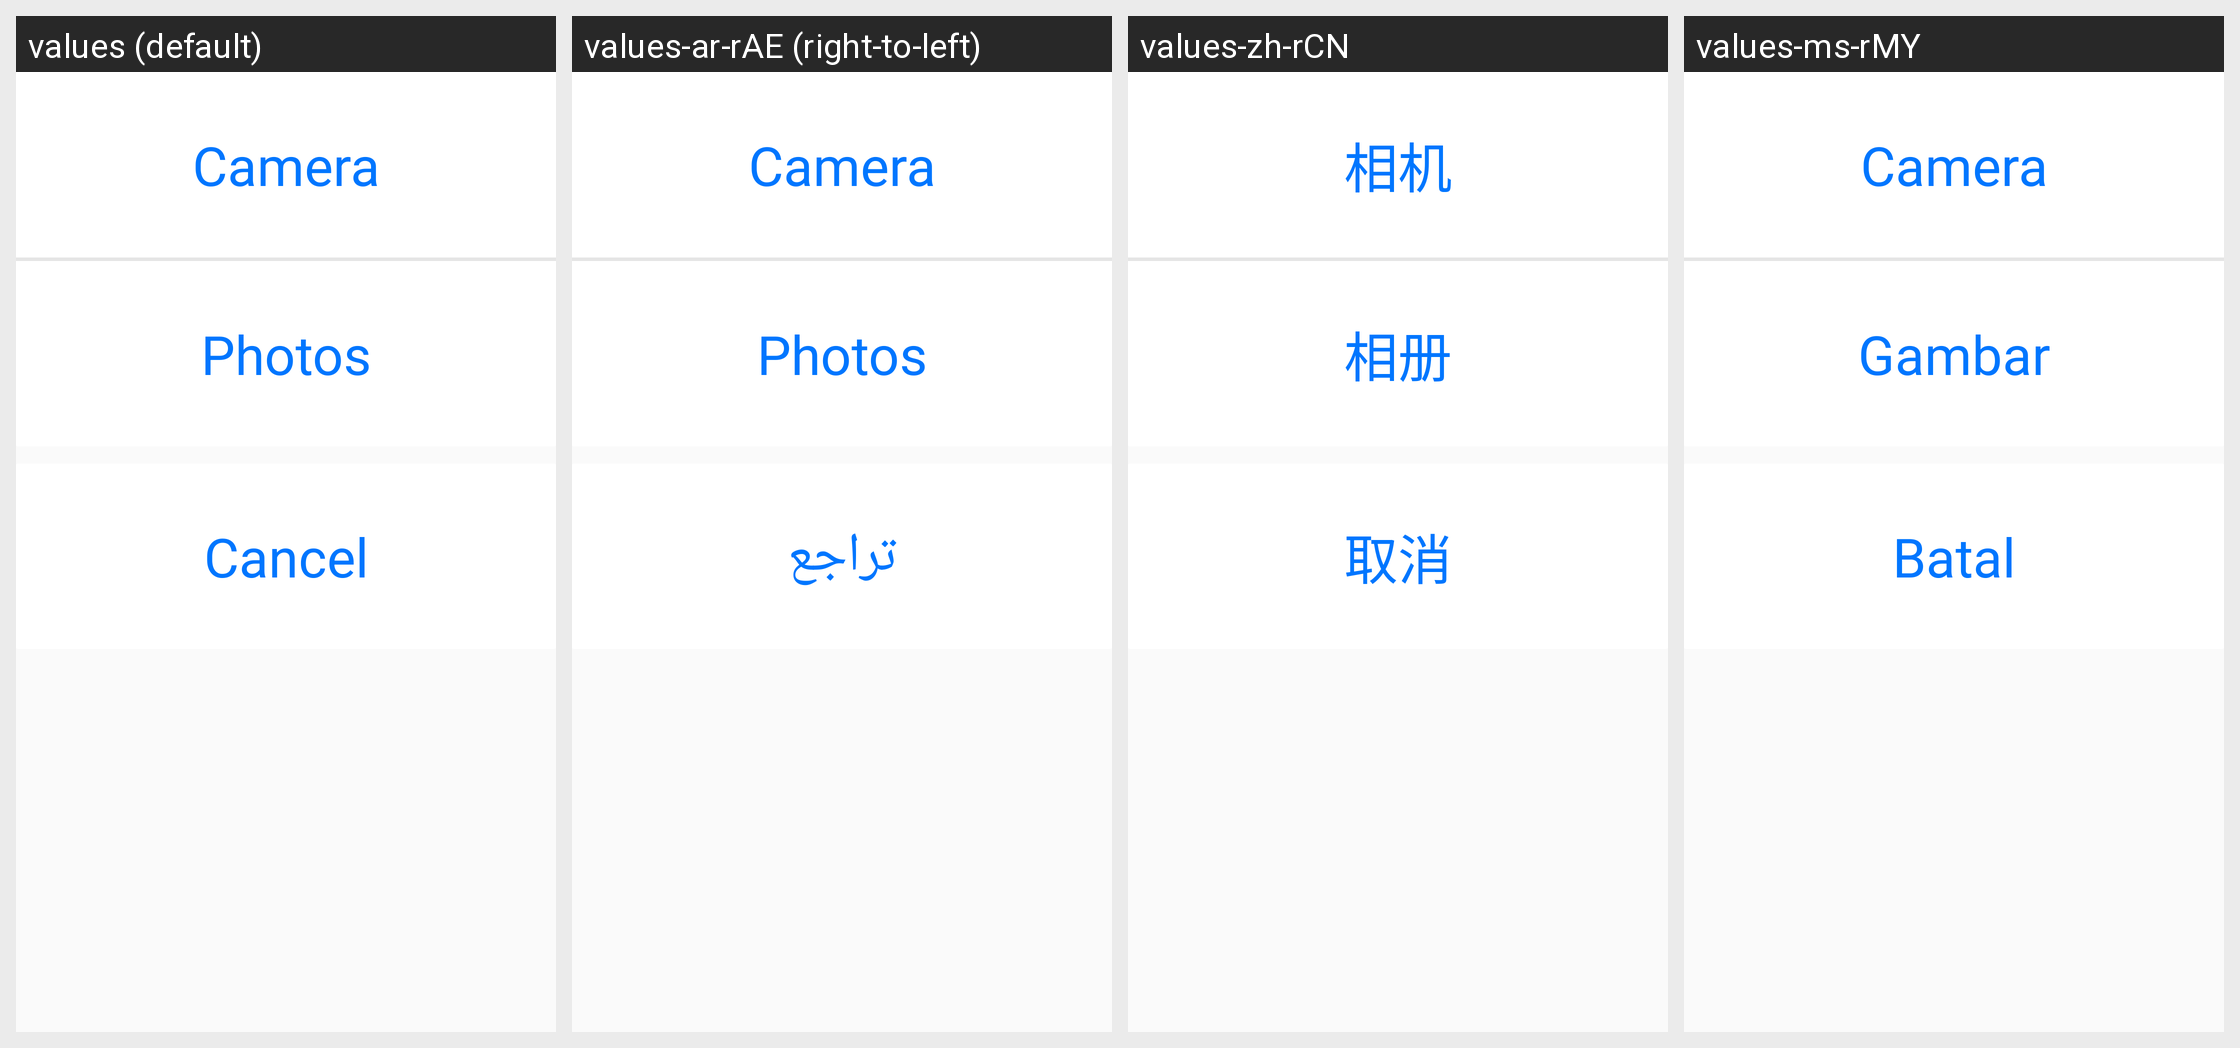

Here is an Android app screen in its default locale and in the app's own translations. Write out the translated-string differences for the strings that appear on this screen.
Android screen res/layout/alertdialog_editshow.xml rendered under 4 locales, left to right: values (default), values-ar-rAE (right-to-left), values-zh-rCN, values-ms-rMY. Device: Nexus 5 (rendered at 1080×1920; each locale shown at half size, 540×960, under a caption strip naming it); theme AppTheme.
Other locales in the repository, not shown: values-ar-rEG, values-ar-rIL.
Strings drawn on this screen, with the default value and each locale's value (text and hints the layout hard-codes, and strings that could not be matched under every locale, appear in the picture but are not listed):

Camera
  values: Camera
  values-ar-rAE: Camera  [not translated; the default value is used]
  values-zh-rCN: 相机
  values-ms-rMY: Camera

Photos
  values: Photos
  values-ar-rAE: Photos  [not translated; the default value is used]
  values-zh-rCN: 相册
  values-ms-rMY: Gambar

Cancel
  values: Cancel
  values-ar-rAE: تراجع
  values-zh-rCN: 取消
  values-ms-rMY: Batal
